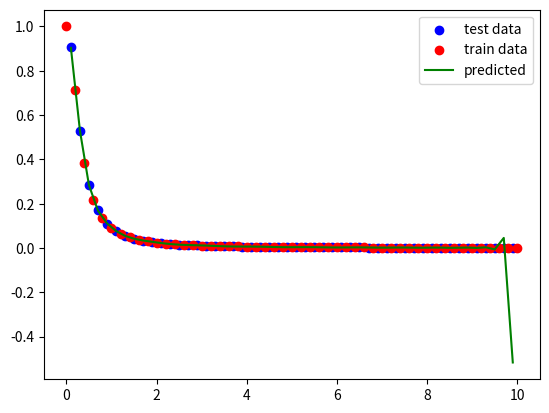

Reproduce this figure in Python.
import numpy as np
import matplotlib.pyplot as plt


def predict_poly(x, koeff):
    res = 0
    xx = [x ** (len(koeff) - n - 1) for n in range(len(koeff))]

    for i, k in enumerate(koeff):
        res += k * xx[i]

    return res




x = np.arange(0, 10.1, 0.1)
y = 1 / (1 + 10 * np.square(x))

X_train, y_train = x[::2], y[::2]
print(X_train)
print(y_train)
X_test, y_test = x[1::2], y[1::2]

N = len(x)
z_train = np.polyfit(X_train, y_train, 54) # коэффициенты полинома степени 3
print(z_train)


y_pred = predict_poly(X_test, z_train)

plt.figure()
plt.scatter(X_test, y_test, color='blue', label='test data')
plt.scatter(X_train, y_train, color='red', label='train data')
plt.plot(X_test, y_pred, color='green', label='predicted')
plt.legend()
plt.show()